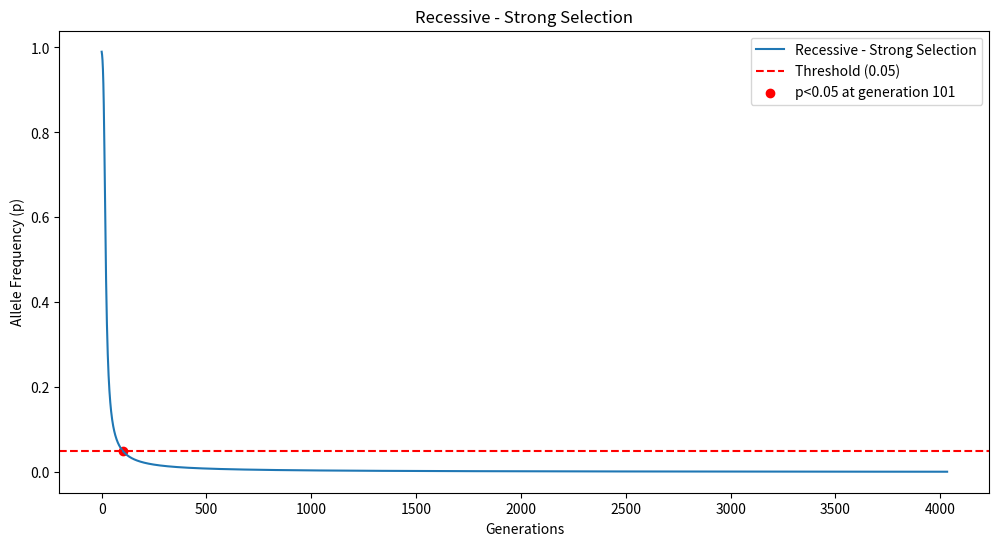
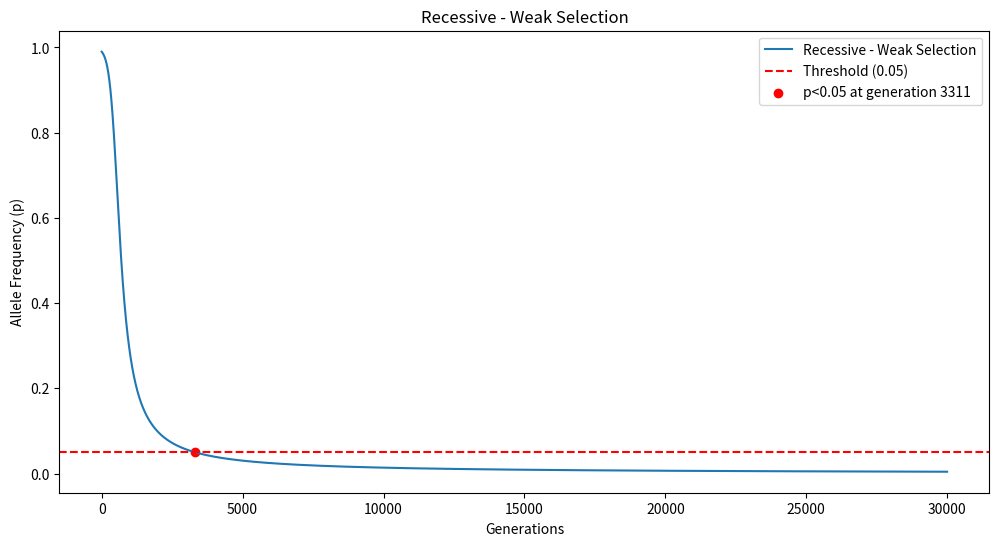
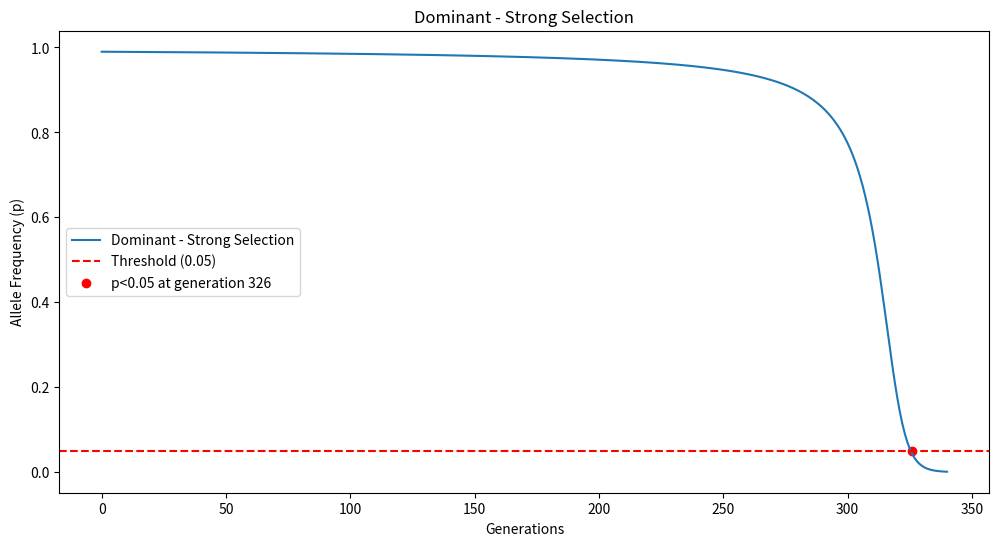
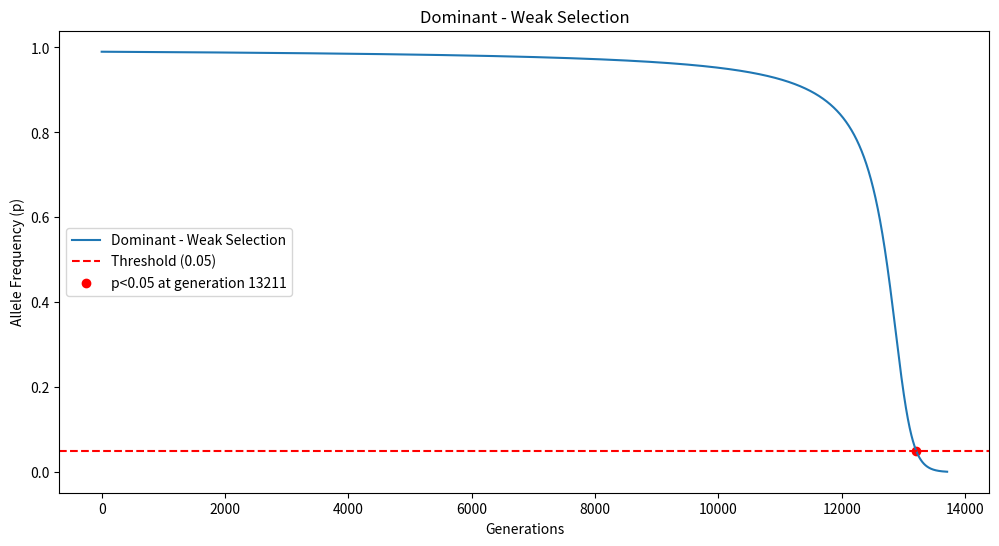

The script that saved these images, in order:
# Allele Fixation 
import matplotlib.pyplot as plt

def simulate_selection(p_init, s, dominant, max_gen=30000):
    p = p_init
    generations = []
    frequencies = []
    threshold_gen = None

    for gen in range(max_gen):
        generations.append(gen)
        frequencies.append(p)
        if p < 0.05 and threshold_gen is None:
            threshold_gen = gen
            print(f'Threshold reached at generation {threshold_gen}, frequency {p:.5f}')
        if p < 0.001:
            break
        if dominant:
            w_bar = 1 - s * (p**2 + 2*p*(1-p))
            p = (p*(1-s)) / w_bar
        else:
            w_bar = 1 - s * (p**2)
            p = ((p**2)*(1-s) + p*(1-p)) / w_bar
    return generations, frequencies, threshold_gen

# Initial conditions
p_init = 0.99
strong_s = 0.25
weak_s = 0.008

# Simulations
scenarios = [
    (simulate_selection(p_init, strong_s, False), 'Recessive - Strong Selection'),
    (simulate_selection(p_init, weak_s, False), 'Recessive - Weak Selection'),
    (simulate_selection(p_init, strong_s, True), 'Dominant - Strong Selection'),
    (simulate_selection(p_init, weak_s, True), 'Dominant - Weak Selection')
]

# Separate Plots
for (gens, freqs, th_gen), title in scenarios:
    plt.figure(figsize=(12, 6))
    plt.plot(gens, freqs, label=title)
    plt.axhline(y=0.05, color='r', linestyle='--', label='Threshold (0.05)')
    if th_gen is not None:
        plt.scatter(th_gen, 0.05, color='red', label=f'p<0.05 at generation {th_gen}')
    plt.xlabel('Generations')
    plt.ylabel('Allele Frequency (p)')
    plt.title(title)
    plt.legend()
    plt.show()
